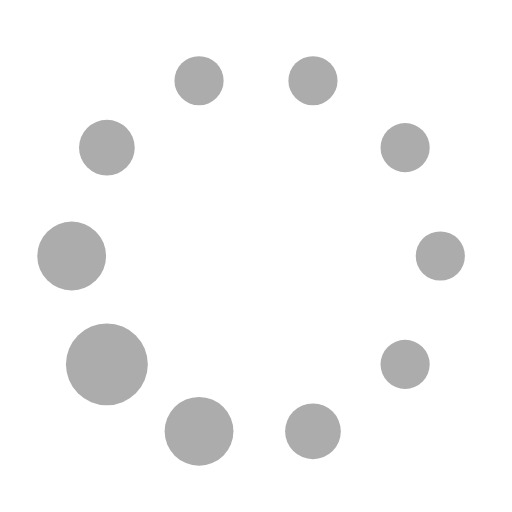
t = 0.00 s
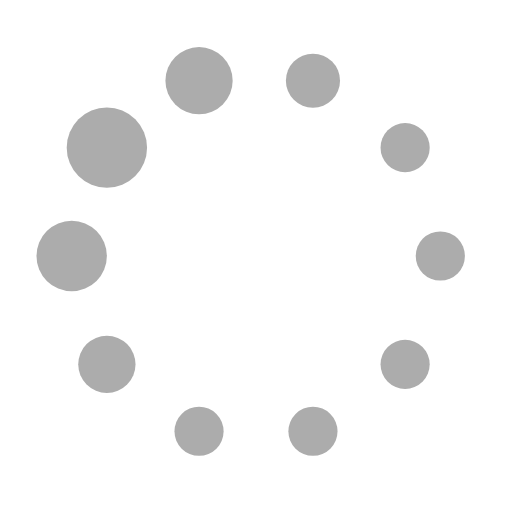
t = 0.19 s
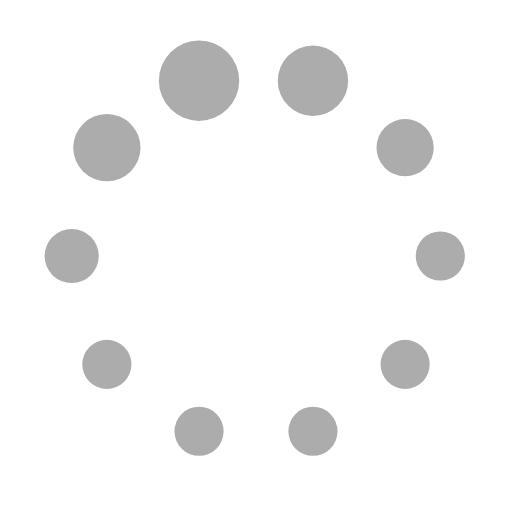
t = 0.31 s
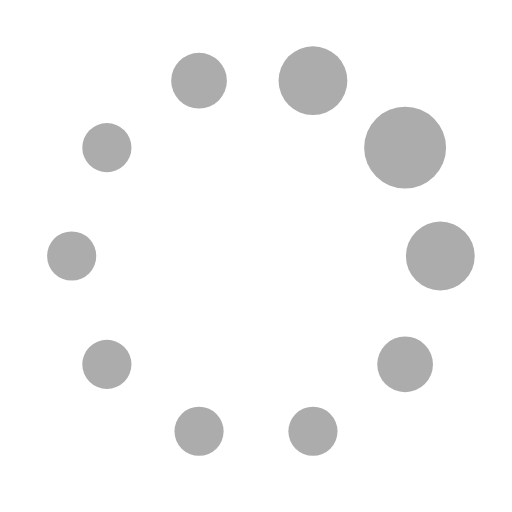
t = 0.50 s
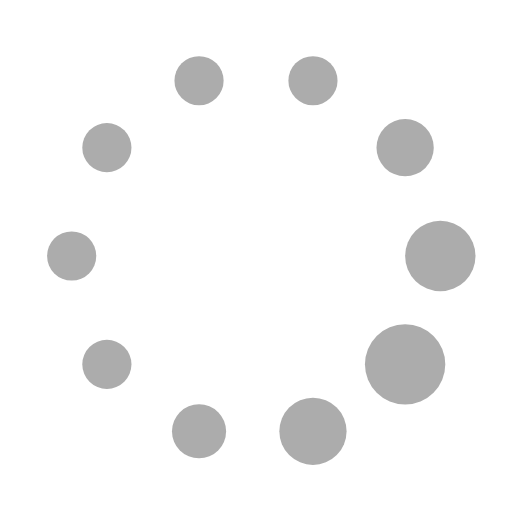
t = 0.69 s
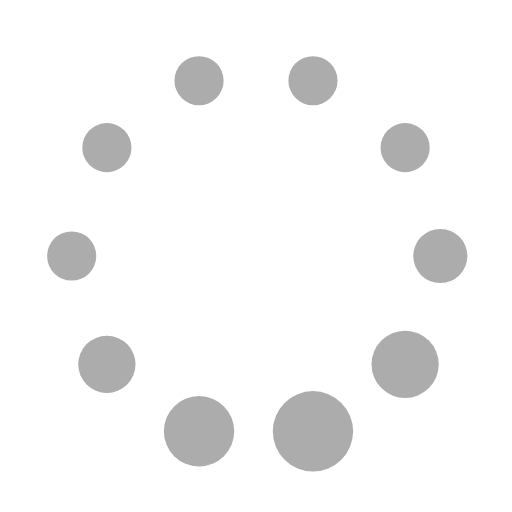
t = 0.81 s

The animated SVG that drew these frames (rendered in a browser with its animation timeline set to each time). Animation: 20 SMIL elements (animate=20); one cycle of 1.00 s, repeats indefinitely.

<svg class="lds-default" width="100%" height="100%" xmlns="http://www.w3.org/2000/svg" xmlns:xlink="http://www.w3.org/1999/xlink" viewBox="0 0 100 100" preserveAspectRatio="xMidYMid">
  <circle cx="86" cy="50" fill="undefined" r="6.92437">
    <animate attributeName="r" values="4.8;4.8;8;4.8;4.8" times="0;0.1;0.2;0.3;1" dur="1s" repeatCount="indefinite" begin="-0.9s"></animate>
    <animate attributeName="fill" values="#acacac;#acacac;#acacac;#acacac;#acacac" repeatCount="indefinite" times="0;0.1;0.2;0.3;1" dur="1s" begin="-0.9s"></animate>
    </circle><circle cx="79.125" cy="71.16" fill="undefined" r="5.64437">
    <animate attributeName="r" values="4.8;4.8;8;4.8;4.8" times="0;0.1;0.2;0.3;1" dur="1s" repeatCount="indefinite" begin="-0.8s"></animate>
    <animate attributeName="fill" values="#acacac;#acacac;#acacac;#acacac;#acacac" repeatCount="indefinite" times="0;0.1;0.2;0.3;1" dur="1s" begin="-0.8s"></animate>
    </circle><circle cx="61.125" cy="84.238" fill="undefined" r="4.8">
    <animate attributeName="r" values="4.8;4.8;8;4.8;4.8" times="0;0.1;0.2;0.3;1" dur="1s" repeatCount="indefinite" begin="-0.7s"></animate>
    <animate attributeName="fill" values="#acacac;#acacac;#acacac;#acacac;#acacac" repeatCount="indefinite" times="0;0.1;0.2;0.3;1" dur="1s" begin="-0.7s"></animate>
    </circle><circle cx="38.875" cy="84.238" fill="undefined" r="4.8">
    <animate attributeName="r" values="4.8;4.8;8;4.8;4.8" times="0;0.1;0.2;0.3;1" dur="1s" repeatCount="indefinite" begin="-0.6s"></animate>
    <animate attributeName="fill" values="#acacac;#acacac;#acacac;#acacac;#acacac" repeatCount="indefinite" times="0;0.1;0.2;0.3;1" dur="1s" begin="-0.6s"></animate>
    </circle><circle cx="20.875" cy="71.16" fill="undefined" r="4.8">
    <animate attributeName="r" values="4.8;4.8;8;4.8;4.8" times="0;0.1;0.2;0.3;1" dur="1s" repeatCount="indefinite" begin="-0.5s"></animate>
    <animate attributeName="fill" values="#acacac;#acacac;#acacac;#acacac;#acacac" repeatCount="indefinite" times="0;0.1;0.2;0.3;1" dur="1s" begin="-0.5s"></animate>
    </circle><circle cx="14" cy="50" fill="undefined" r="4.8">
    <animate attributeName="r" values="4.8;4.8;8;4.8;4.8" times="0;0.1;0.2;0.3;1" dur="1s" repeatCount="indefinite" begin="-0.4s"></animate>
    <animate attributeName="fill" values="#acacac;#acacac;#acacac;#acacac;#acacac" repeatCount="indefinite" times="0;0.1;0.2;0.3;1" dur="1s" begin="-0.4s"></animate>
    </circle><circle cx="20.875" cy="28.84" fill="undefined" r="4.8">
    <animate attributeName="r" values="4.8;4.8;8;4.8;4.8" times="0;0.1;0.2;0.3;1" dur="1s" repeatCount="indefinite" begin="-0.3s"></animate>
    <animate attributeName="fill" values="#acacac;#acacac;#acacac;#acacac;#acacac" repeatCount="indefinite" times="0;0.1;0.2;0.3;1" dur="1s" begin="-0.3s"></animate>
    </circle><circle cx="38.875" cy="15.762" fill="undefined" r="5.23564">
    <animate attributeName="r" values="4.8;4.8;8;4.8;4.8" times="0;0.1;0.2;0.3;1" dur="1s" repeatCount="indefinite" begin="-0.2s"></animate>
    <animate attributeName="fill" values="#acacac;#acacac;#acacac;#acacac;#acacac" repeatCount="indefinite" times="0;0.1;0.2;0.3;1" dur="1s" begin="-0.2s"></animate>
    </circle><circle cx="61.125" cy="15.762" fill="undefined" r="6.51564">
    <animate attributeName="r" values="4.8;4.8;8;4.8;4.8" times="0;0.1;0.2;0.3;1" dur="1s" repeatCount="indefinite" begin="-0.1s"></animate>
    <animate attributeName="fill" values="#acacac;#acacac;#acacac;#acacac;#acacac" repeatCount="indefinite" times="0;0.1;0.2;0.3;1" dur="1s" begin="-0.1s"></animate>
    </circle><circle cx="79.125" cy="28.84" fill="undefined" r="7.79564">
    <animate attributeName="r" values="4.8;4.8;8;4.8;4.8" times="0;0.1;0.2;0.3;1" dur="1s" repeatCount="indefinite" begin="0s"></animate>
    <animate attributeName="fill" values="#acacac;#acacac;#acacac;#acacac;#acacac" repeatCount="indefinite" times="0;0.1;0.2;0.3;1" dur="1s" begin="0s"></animate>
  </circle>
</svg>
